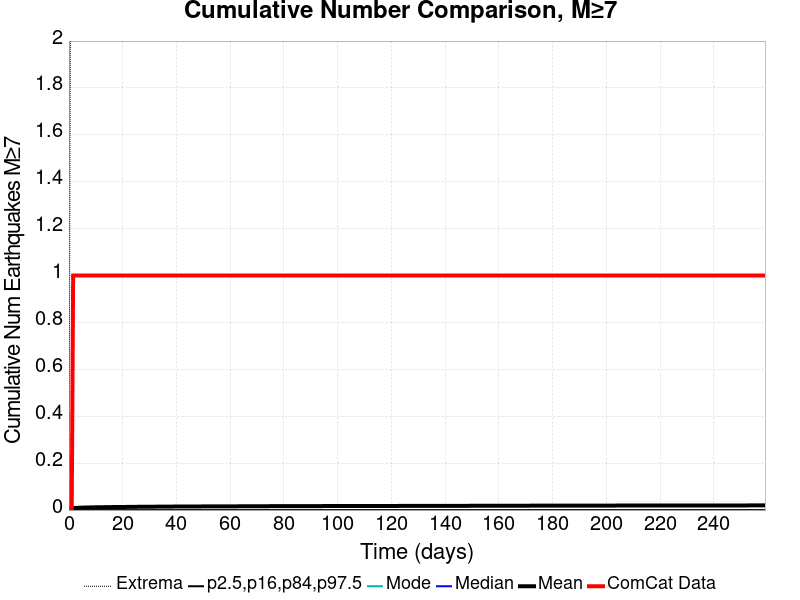

The table this chart was drawn from, first rows:
Time (days), ComCat Data, Simulation Mean, Simulation Median, Simulation Mode, Simulation Minimum, Simulation Maximum, 2.5 %-ile, 16 %-ile, 84 %-ile, 97.5 %-ile
0.0, 0.0, 0.0, 0.0, 0.0, 0.0, 0.0, 0.0, 0.0, 0.0, 0.0
0.5192, 0.0, 0.00662, 0.0, 0.0, 0.0, 2.0, 0.0, 0.0, 0.0, 0.0
1.038, 0.0, 0.00773, 0.0, 0.0, 0.0, 2.0, 0.0, 0.0, 0.0, 0.0
1.558, 1.0, 0.00838, 0.0, 0.0, 0.0, 3.0, 0.0, 0.0, 0.0, 0.0
2.077, 1.0, 0.00887, 0.0, 0.0, 0.0, 3.0, 0.0, 0.0, 0.0, 0.0
2.596, 1.0, 0.00922, 0.0, 0.0, 0.0, 3.0, 0.0, 0.0, 0.0, 0.0
3.115, 1.0, 0.00951, 0.0, 0.0, 0.0, 3.0, 0.0, 0.0, 0.0, 0.0
3.634, 1.0, 0.00981, 0.0, 0.0, 0.0, 3.0, 0.0, 0.0, 0.0, 0.0
4.154, 1.0, 0.01002, 0.0, 0.0, 0.0, 3.0, 0.0, 0.0, 0.0, 0.0
4.673, 1.0, 0.01028, 0.0, 0.0, 0.0, 3.0, 0.0, 0.0, 0.0, 0.0
5.192, 1.0, 0.01046, 0.0, 0.0, 0.0, 3.0, 0.0, 0.0, 0.0, 0.0
5.711, 1.0, 0.01062, 0.0, 0.0, 0.0, 3.0, 0.0, 0.0, 0.0, 0.0
6.23, 1.0, 0.01077, 0.0, 0.0, 0.0, 3.0, 0.0, 0.0, 0.0, 0.0
6.75, 1.0, 0.01096, 0.0, 0.0, 0.0, 3.0, 0.0, 0.0, 0.0, 0.0
7.269, 1.0, 0.01106, 0.0, 0.0, 0.0, 3.0, 0.0, 0.0, 0.0, 0.0
7.788, 1.0, 0.01119, 0.0, 0.0, 0.0, 3.0, 0.0, 0.0, 0.0, 0.0
8.307, 1.0, 0.01136, 0.0, 0.0, 0.0, 3.0, 0.0, 0.0, 0.0, 0.0
8.826, 1.0, 0.01151, 0.0, 0.0, 0.0, 3.0, 0.0, 0.0, 0.0, 0.0
9.346, 1.0, 0.01165, 0.0, 0.0, 0.0, 3.0, 0.0, 0.0, 0.0, 0.0
9.865, 1.0, 0.01174, 0.0, 0.0, 0.0, 3.0, 0.0, 0.0, 0.0, 0.0
10.38, 1.0, 0.01181, 0.0, 0.0, 0.0, 3.0, 0.0, 0.0, 0.0, 0.0
10.9, 1.0, 0.01186, 0.0, 0.0, 0.0, 3.0, 0.0, 0.0, 0.0, 0.0
11.42, 1.0, 0.01198, 0.0, 0.0, 0.0, 3.0, 0.0, 0.0, 0.0, 0.0
11.94, 1.0, 0.01208, 0.0, 0.0, 0.0, 3.0, 0.0, 0.0, 0.0, 0.0
12.46, 1.0, 0.01216, 0.0, 0.0, 0.0, 3.0, 0.0, 0.0, 0.0, 0.0
12.98, 1.0, 0.01225, 0.0, 0.0, 0.0, 3.0, 0.0, 0.0, 0.0, 0.0
13.5, 1.0, 0.01238, 0.0, 0.0, 0.0, 3.0, 0.0, 0.0, 0.0, 0.0
14.02, 1.0, 0.01244, 0.0, 0.0, 0.0, 3.0, 0.0, 0.0, 0.0, 0.0
14.54, 1.0, 0.0125, 0.0, 0.0, 0.0, 3.0, 0.0, 0.0, 0.0, 0.0
15.06, 1.0, 0.01261, 0.0, 0.0, 0.0, 3.0, 0.0, 0.0, 0.0, 0.0
15.58, 1.0, 0.01274, 0.0, 0.0, 0.0, 3.0, 0.0, 0.0, 0.0, 0.0
16.1, 1.0, 0.01279, 0.0, 0.0, 0.0, 3.0, 0.0, 0.0, 0.0, 0.0
16.61, 1.0, 0.01281, 0.0, 0.0, 0.0, 3.0, 0.0, 0.0, 0.0, 0.0
17.13, 1.0, 0.01284, 0.0, 0.0, 0.0, 3.0, 0.0, 0.0, 0.0, 0.0
17.65, 1.0, 0.0129, 0.0, 0.0, 0.0, 3.0, 0.0, 0.0, 0.0, 0.0
18.17, 1.0, 0.01294, 0.0, 0.0, 0.0, 3.0, 0.0, 0.0, 0.0, 0.0
18.69, 1.0, 0.01298, 0.0, 0.0, 0.0, 3.0, 0.0, 0.0, 0.0, 0.0
19.21, 1.0, 0.01303, 0.0, 0.0, 0.0, 3.0, 0.0, 0.0, 0.0, 0.0
19.73, 1.0, 0.01308, 0.0, 0.0, 0.0, 3.0, 0.0, 0.0, 0.0, 0.0
20.25, 1.0, 0.01314, 0.0, 0.0, 0.0, 3.0, 0.0, 0.0, 0.0, 0.0
20.77, 1.0, 0.01324, 0.0, 0.0, 0.0, 3.0, 0.0, 0.0, 0.0, 0.0
21.29, 1.0, 0.01332, 0.0, 0.0, 0.0, 3.0, 0.0, 0.0, 0.0, 0.0
21.81, 1.0, 0.01335, 0.0, 0.0, 0.0, 3.0, 0.0, 0.0, 0.0, 0.0
22.33, 1.0, 0.0134, 0.0, 0.0, 0.0, 3.0, 0.0, 0.0, 0.0, 0.0
22.85, 1.0, 0.0135, 0.0, 0.0, 0.0, 3.0, 0.0, 0.0, 0.0, 0.0
23.36, 1.0, 0.01356, 0.0, 0.0, 0.0, 3.0, 0.0, 0.0, 0.0, 0.0
23.88, 1.0, 0.01365, 0.0, 0.0, 0.0, 3.0, 0.0, 0.0, 0.0, 0.0
24.4, 1.0, 0.01372, 0.0, 0.0, 0.0, 3.0, 0.0, 0.0, 0.0, 0.0
24.92, 1.0, 0.01379, 0.0, 0.0, 0.0, 3.0, 0.0, 0.0, 0.0, 0.0
25.44, 1.0, 0.01386, 0.0, 0.0, 0.0, 3.0, 0.0, 0.0, 0.0, 0.0
25.96, 1.0, 0.01394, 0.0, 0.0, 0.0, 3.0, 0.0, 0.0, 0.0, 0.0
26.48, 1.0, 0.01397, 0.0, 0.0, 0.0, 3.0, 0.0, 0.0, 0.0, 0.0
27, 1.0, 0.01399, 0.0, 0.0, 0.0, 3.0, 0.0, 0.0, 0.0, 0.0
27.52, 1.0, 0.01404, 0.0, 0.0, 0.0, 3.0, 0.0, 0.0, 0.0, 0.0
28.04, 1.0, 0.0141, 0.0, 0.0, 0.0, 3.0, 0.0, 0.0, 0.0, 0.0
28.56, 1.0, 0.01417, 0.0, 0.0, 0.0, 3.0, 0.0, 0.0, 0.0, 0.0
29.08, 1.0, 0.0142, 0.0, 0.0, 0.0, 3.0, 0.0, 0.0, 0.0, 0.0
29.59, 1.0, 0.01424, 0.0, 0.0, 0.0, 3.0, 0.0, 0.0, 0.0, 0.0
30.11, 1.0, 0.0143, 0.0, 0.0, 0.0, 3.0, 0.0, 0.0, 0.0, 0.0
30.63, 1.0, 0.0143, 0.0, 0.0, 0.0, 3.0, 0.0, 0.0, 0.0, 0.0
... 440 more rows
